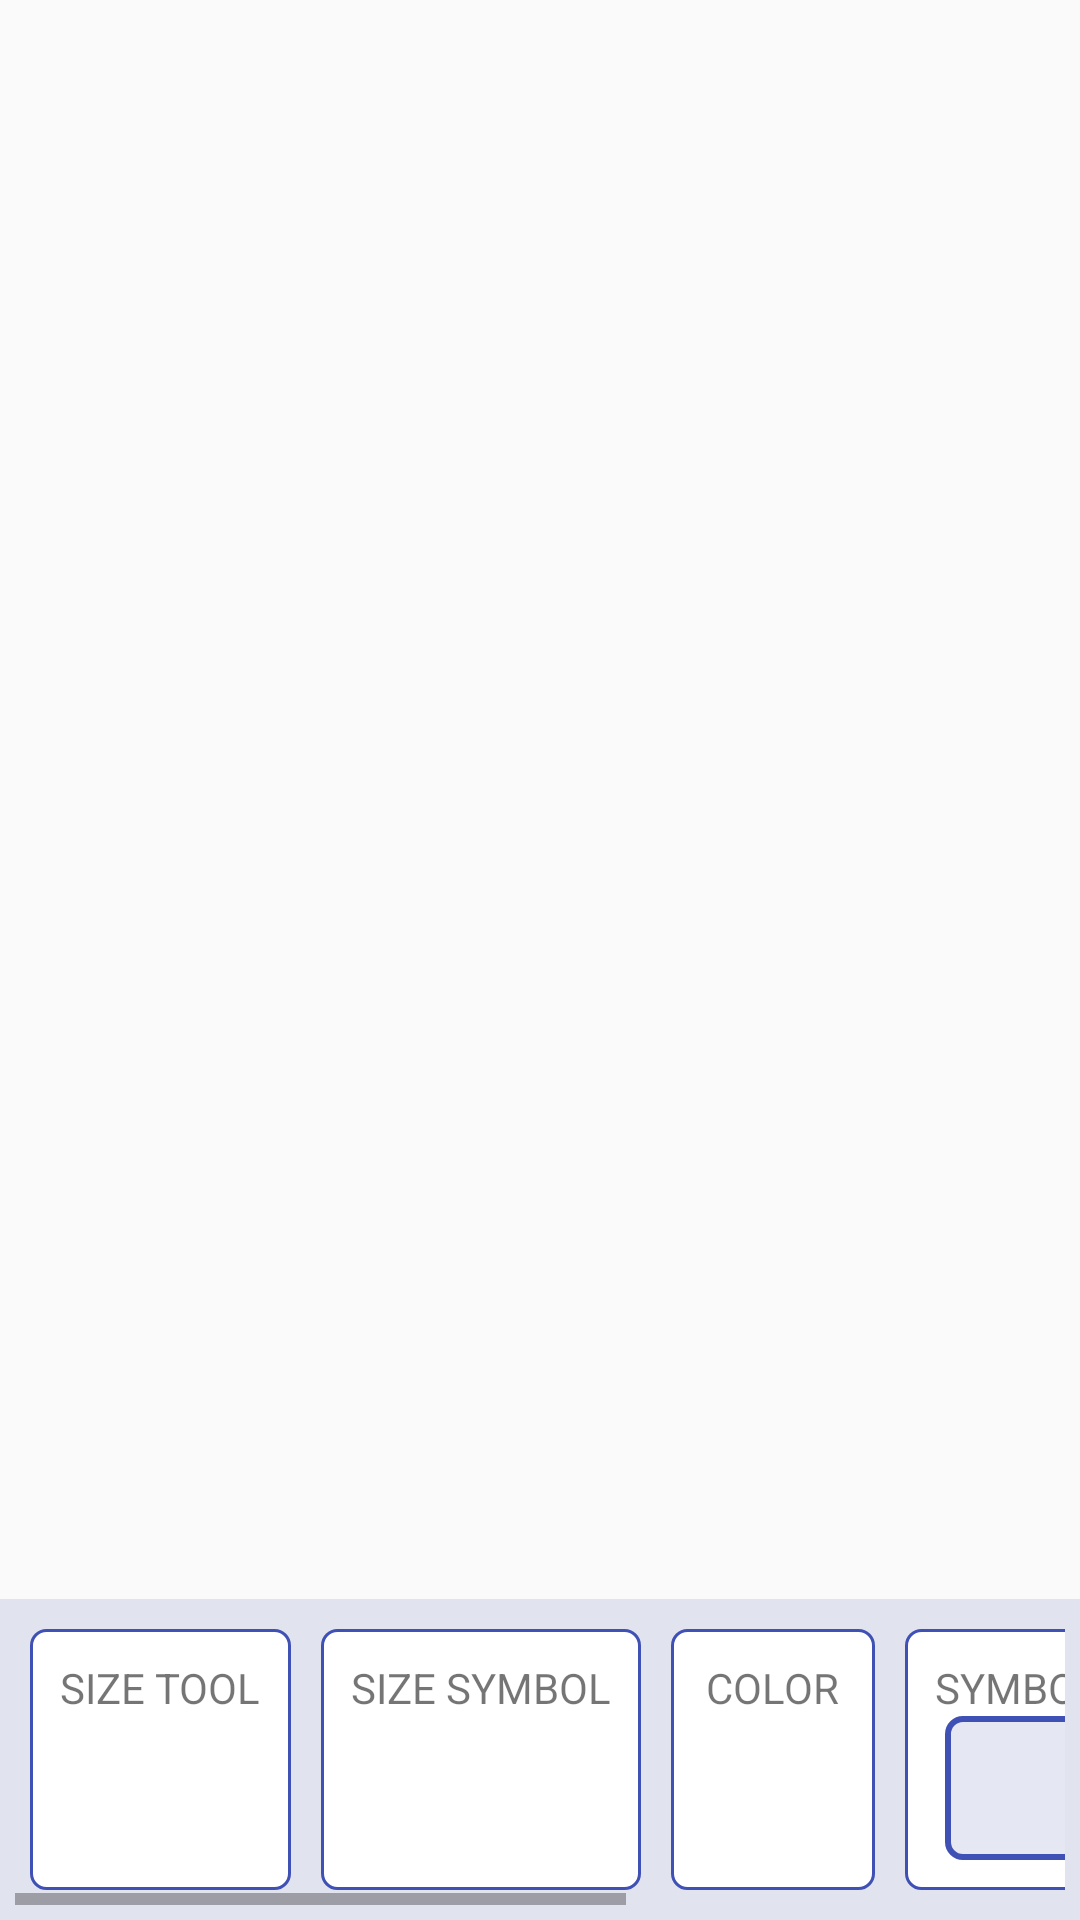

Android layout source for this screen:
<!-- AndroidManifest.xml: application theme AppTheme -->
<!-- res/layout/activity_main.xml -->
<?xml version="1.0" encoding="utf-8"?>
<RelativeLayout xmlns:android="http://schemas.android.com/apk/res/android"
    xmlns:tools="http://schemas.android.com/tools"
    android:id="@+id/activity_main"
    android:layout_width="match_parent"
    android:layout_height="match_parent"
    tools:context="mykola.devchallenge.com.ansidrawing.activitys.MainActivity">


    <RelativeLayout
        android:id="@+id/layers"
        android:layout_width="match_parent"
        android:layout_height="match_parent"
        android:layout_above="@+id/bottom_menu_layout"
        android:layout_margin="@dimen/five_dimen"
        android:animateLayoutChanges="true"
        android:gravity="center" />


    <HorizontalScrollView
        android:id="@+id/bottom_menu_layout"
        android:layout_width="match_parent"
        android:layout_height="wrap_content"
        android:layout_alignParentBottom="true"
        android:background="@color/transparent"
        android:padding="@dimen/ten_dimen">

        <LinearLayout
            android:layout_width="wrap_content"
            android:layout_height="wrap_content"
            android:gravity="center"
            android:orientation="horizontal">


            <LinearLayout
                android:id="@+id/tool_size_btn"
                style="@style/BottomMenuItemStyle"
                android:layout_width="wrap_content"
                android:layout_height="wrap_content"
                android:onClick="onClick">

                <TextView
                    android:layout_width="wrap_content"
                    android:layout_height="wrap_content"
                    android:text="SIZE TOOL" />

                <TextView

                    android:id="@+id/tool_size_text"
                    android:layout_width="wrap_content"
                    android:layout_height="wrap_content"
                    android:gravity="center"
                    android:minHeight="@dimen/bottom_menu_dimen"
                    android:minWidth="@dimen/bottom_menu_dimen"
                    android:textSize="19sp" />

            </LinearLayout>

            <LinearLayout
                android:id="@+id/symbol_size_btn"
                style="@style/BottomMenuItemStyle"
                android:layout_width="wrap_content"
                android:layout_height="wrap_content"
                android:onClick="onClick">

                <TextView
                    android:layout_width="wrap_content"
                    android:layout_height="wrap_content"
                    android:text="SIZE SYMBOL" />

                <TextView
                    android:id="@+id/symbol_size_text"
                    android:layout_width="wrap_content"
                    android:layout_height="wrap_content"

                    android:gravity="center"
                    android:minHeight="@dimen/bottom_menu_dimen"
                    android:minWidth="@dimen/bottom_menu_dimen"
                    android:textSize="19sp" />

            </LinearLayout>

            <LinearLayout
                android:id="@+id/tool_color_btn"
                style="@style/BottomMenuItemStyle"
                android:layout_width="wrap_content"
                android:layout_height="wrap_content"
                android:onClick="onClick">

                <TextView
                    android:layout_width="wrap_content"
                    android:layout_height="wrap_content"
                    android:text="COLOR" />

                <ImageView
                    android:id="@+id/tool_color_image"
                    android:layout_width="wrap_content"
                    android:layout_height="wrap_content"
                    android:gravity="center"
                    android:minHeight="@dimen/bottom_menu_dimen"
                    android:minWidth="@dimen/bottom_menu_dimen" />

            </LinearLayout>

            <LinearLayout
                android:id="@+id/tool_symbol_btn"
                style="@style/BottomMenuItemStyle"
                android:layout_width="wrap_content"
                android:layout_height="wrap_content"
                android:onClick="onClick">

                <TextView

                    android:layout_width="wrap_content"
                    android:layout_height="wrap_content"
                    android:text="SYMBOL" />

                <TextView
                    android:id="@+id/tool_symbol_text"
                    android:layout_width="wrap_content"
                    android:layout_height="wrap_content"
                    android:background="@drawable/menu_button_bg_presed"
                    android:gravity="center"
                    android:minHeight="@dimen/bottom_menu_dimen"
                    android:minWidth="@dimen/bottom_menu_dimen" />

            </LinearLayout>

            <LinearLayout
                android:id="@+id/tool_type_btn"
                style="@style/BottomMenuItemStyle"
                android:layout_width="wrap_content"
                android:layout_height="wrap_content"
                android:onClick="onClick">

                <TextView
                    android:layout_width="wrap_content"
                    android:layout_height="wrap_content"
                    android:text="TYPE" />

                <ImageView
                    android:id="@+id/tool_type_image"
                    android:layout_width="wrap_content"
                    android:layout_height="wrap_content"
                    android:gravity="center"
                    android:minHeight="@dimen/bottom_menu_dimen"
                    android:minWidth="@dimen/bottom_menu_dimen" />
            </LinearLayout>

            <LinearLayout
                android:id="@+id/preset_btn"
                style="@style/BottomMenuItemStyle"
                android:layout_width="wrap_content"
                android:layout_height="wrap_content"
                android:onClick="onClick">

                <TextView
                    android:layout_width="wrap_content"
                    android:layout_height="wrap_content"
                    android:text="PRESET" />

                <ImageView
                    android:id="@+id/preset_image"
                    android:layout_width="wrap_content"
                    android:layout_height="wrap_content"
                    android:gravity="center"
                    android:minHeight="@dimen/bottom_menu_dimen"
                    android:minWidth="@dimen/bottom_menu_dimen"
                    android:src="@drawable/preset" />

            </LinearLayout>

            <LinearLayout
                android:id="@+id/resize_btn"
                style="@style/BottomMenuItemStyle"
                android:layout_width="wrap_content"
                android:layout_height="wrap_content"
                android:onClick="onClick">

                <TextView
                    android:layout_width="wrap_content"
                    android:layout_height="wrap_content"
                    android:text="CROP" />

                <ImageView

                    android:layout_width="wrap_content"
                    android:layout_height="wrap_content"
                    android:gravity="center"
                    android:minHeight="@dimen/bottom_menu_dimen"
                    android:minWidth="@dimen/bottom_menu_dimen"
                    android:src="@drawable/crop" />

            </LinearLayout>


        </LinearLayout>
    </HorizontalScrollView>
</RelativeLayout>
<!-- resources referenced by this layout -->
<resources>
  <color name="transparent">#20303F9F</color>
  <dimen name="bottom_menu_dimen">48dp</dimen>
  <dimen name="five_dimen">5dp</dimen>
  <dimen name="ten_dimen">5dp</dimen>
  <!-- drawable crop (drawable) -->
  <vector xmlns:android="http://schemas.android.com/apk/res/android"
          android:width="48dp"
          android:height="48dp"
          android:viewportWidth="24.0"
          android:viewportHeight="24.0">
      <path
          android:fillColor="#FF000000"
          android:pathData="M17,15h2V7c0,-1.1 -0.9,-2 -2,-2H9v2h8v8zM7,17V1H5v4H1v2h4v10c0,1.1 0.9,2 2,2h10v4h2v-4h4v-2H7z"/>
  </vector>
  <!-- drawable menu_button_bg_presed (drawable) -->
  <?xml version="1.0" encoding="utf-8"?>
  <shape xmlns:android="http://schemas.android.com/apk/res/android"
      android:shape="rectangle">
      <corners android:radius="5dp" />
      <stroke
          android:width="2dp"
          android:color="@color/colorPrimary" />
      <solid android:color="@color/transparent"/>
  </shape>
  <style name="BottomMenuItemStyle">
          <item name="android:minHeight">@dimen/bottom_menu_dimen</item>
          <item name="android:minWidth">@dimen/bottom_menu_dimen</item>
          <item name="android:background">@drawable/menu_button_selector</item>
          <item name="android:gravity">center</item>
          <item name="android:layout_margin">@dimen/five_dimen</item>
          <item name="android:orientation">vertical</item>
          <item name="android:padding">10dp</item>
      </style>
  <style name="AppTheme" parent="Theme.AppCompat.Light.DarkActionBar">
          
          <item name="colorPrimary">@color/colorPrimary</item>
          <item name="colorPrimaryDark">@color/colorPrimaryDark</item>
          <item name="colorAccent">@color/colorAccent</item>
      </style>
  <color name="colorPrimary">#ff3F51B5</color>
  <!-- drawable menu_button_selector (drawable) -->
  <?xml version="1.0" encoding="utf-8"?>
  <selector xmlns:android="http://schemas.android.com/apk/res/android">
      <item android:drawable="@drawable/menu_button_bg" android:state_pressed="false" />
      <item android:drawable="@drawable/menu_button_bg_presed" android:state_pressed="true" />
  </selector>
  <color name="colorPrimaryDark">#ff303F9F</color>
  <color name="colorAccent">#ffFF4081</color>
  <!-- drawable menu_button_bg (drawable) -->
  <?xml version="1.0" encoding="utf-8"?>
  <shape xmlns:android="http://schemas.android.com/apk/res/android"
      android:shape="rectangle">
      <corners android:radius="5dp" />
      <stroke
          android:width="1dp"
          android:color="@color/colorPrimary" />
      <solid android:color="#fff"/>
  </shape>
</resources>
